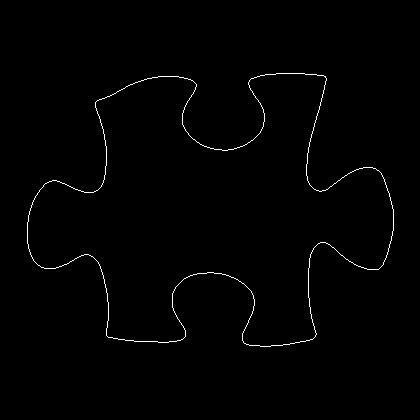

The file beside this chart, header and first rows:
27, 222
27, 223
27, 224
27, 225
27, 226
27, 227
27, 228
27, 229
27, 230
27, 231
27, 232
27, 233
27, 234
27, 235
27, 236
27, 237
27, 238
27, 239
27, 240
27, 241
27, 242
27, 243
28, 244
28, 245
28, 246
28, 247
28, 248
29, 249
29, 250
29, 251
30, 252
30, 253
30, 254
31, 255
31, 256
32, 257
32, 258
33, 259
33, 260
34, 261
35, 262
36, 263
37, 264
38, 265
39, 265
40, 266
41, 267
42, 267
43, 267
44, 268
45, 268
46, 268
47, 268
48, 268
49, 268
50, 268
51, 268
52, 268
53, 268
54, 268
55, 268
... 1,401 more rows
